Run: headless pygame with SDL's dummy video driver; simulated clock (each Clock.tick advances the game by its frame time, no real sleeping); random seed 0; keys injected as events and as key.get_pressed() state; no mouse input; restart key C tapped at the start of phases 3 and 4.
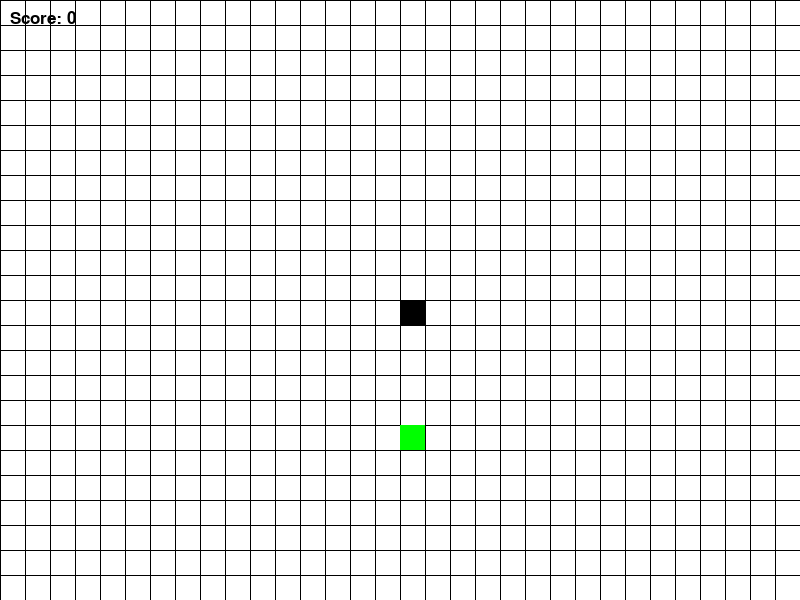
Frame 1 of 4 · flips 1–60 · no input
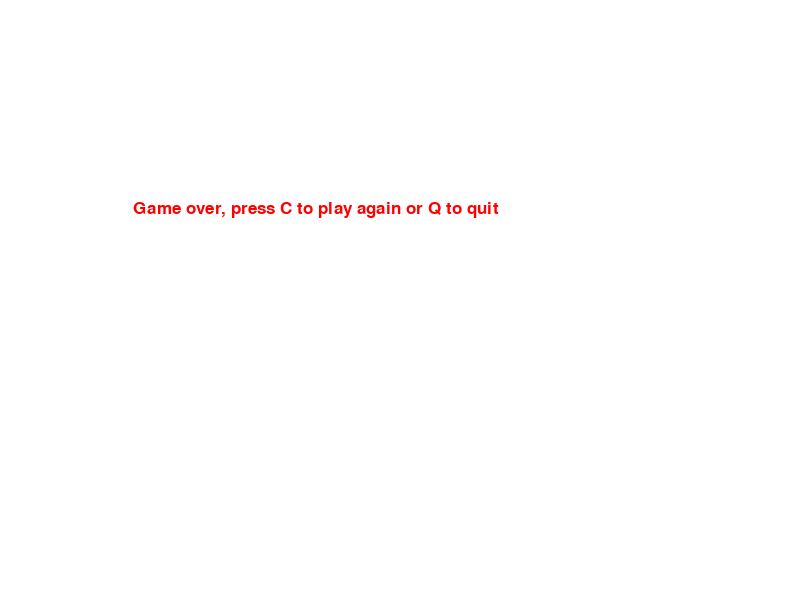
Frame 2 of 4 · flips 61–180 · tapped SPACE, RETURN · held RIGHT (→), D
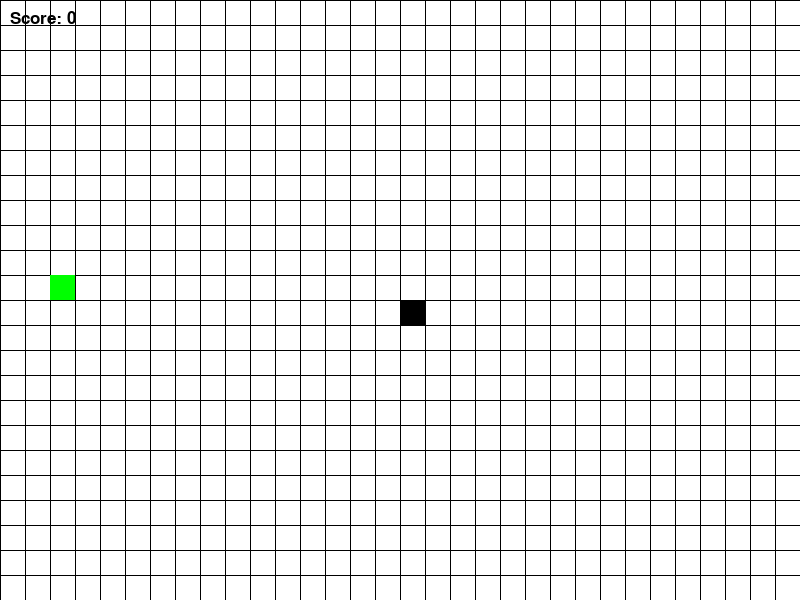
Frame 3 of 4 · flips 181–300 · tapped C · held DOWN (↓), S
Frame 4 of 4 · flips 301–420 · tapped C · held LEFT (←), A, UP (↑), W · screen same as frame 2, image omitted

The pygame program that drew these frames:

# # import pygame
# # import time
# # import random

# # # Initialize pygame
# # pygame.init()

# # # Define colors
# # WHITE = (255, 255, 255)
# # BLACK = (0, 0, 0)
# # RED = (255, 0, 0)
# # GREEN = (0, 255, 0)
# # BLUE = (0, 0, 255)

# # # Set display dimensions
# # display_width = 800
# # display_height = 600

# # # Set size of each block in the grid
# # block_size = 20

# # # Set speed of snake movement
# # snake_speed = 20

# # # Initialize display
# # gameDisplay = pygame.display.set_mode((display_width, display_height))
# # pygame.display.set_caption('Snake Game')

# # # Set clock for controlling game speed
# # clock = pygame.time.Clock()

# # # Define font for displaying messages
# # font = pygame.font.SysFont(None, 25)

# # def message_to_screen(msg, color):
# #     screen_text = font.render(msg, True, color)
# #     gameDisplay.blit(screen_text, [display_width / 6, display_height / 3])

# # def gameLoop():
# #     game_over = False
# #     game_close = False

# #     # Set initial position of the snake
# #     lead_x = display_width / 2
# #     lead_y = display_height / 2

# #     # Set initial movement direction of the snake
# #     lead_x_change = 0
# #     lead_y_change = 0

# #     # Set initial length of the snake
# #     snake_list = []
# #     snake_length = 1

# #     # Set initial position of the food
# #     rand_food_x = round(random.randrange(0, display_width - block_size) / block_size) * block_size
# #     rand_food_y = round(random.randrange(0, display_height - block_size) / block_size) * block_size

# #     while not game_over:

# #         while game_close == True:
# #             gameDisplay.fill(WHITE)
# #             message_to_screen("Game over, press C to play again or Q to quit", RED)
# #             pygame.display.update()

# #             for event in pygame.event.get():
# #                 if event.type == pygame.KEYDOWN:
# #                     if event.key == pygame.K_q:
# #                         game_over = True
# #                         game_close = False
# #                     if event.key == pygame.K_c:
# #                         gameLoop()

# #         for event in pygame.event.get():
# #             if event.type == pygame.QUIT:
# #                 game_over = True
# #             if event.type == pygame.KEYDOWN:
# #                 if event.key == pygame.K_LEFT:
# #                     lead_x_change = -block_size
# #                     lead_y_change = 0
# #                 elif event.key == pygame.K_RIGHT:
# #                     lead_x_change = block_size
# #                     lead_y_change = 0
# #                 elif event.key == pygame.K_UP:
# #                     lead_y_change = -block_size
# #                     lead_x_change = 0
# #                 elif event.key == pygame.K_DOWN:
# #                     lead_y_change = block_size
# #                     lead_x_change = 0

# #         if lead_x >= display_width or lead_x < 0 or lead_y >= display_height or lead_y < 0:
# #             game_close = True
# #         lead_x += lead_x_change
# #         lead_y += lead_y_change
# #         gameDisplay.fill(WHITE)
# #         pygame.draw.rect(gameDisplay, GREEN, [rand_food_x, rand_food_y, block_size, block_size])

# #         snake_head = []
# #         snake_head.append(lead_x)
# #         snake_head.append(lead_y)
# #         snake_list.append(snake_head)
# #         if len(snake_list) > snake_length:
# #             del snake_list[0]

# #         for segment in snake_list[:-1]:
# #             if segment == snake_head:
# #                 game_close = True

# #         # Draw the snake
# #         for segment in snake_list:
# #             pygame.draw.rect(gameDisplay, BLACK, [segment[0], segment[1], block_size, block_size])

# #         pygame.display.update()

# #         # Check if snake has eaten the food
# #         if lead_x == rand_food_x and lead_y == rand_food_y:
# #             rand_food_x = round(random.randrange(0, display_width - block_size) / block_size) * block_size
# #             rand_food_y = round(random.randrange(0, display_height - block_size) / block_size) * block_size
# #             snake_length += 1

# #         clock.tick(snake_speed)

#     pygame.quit()
#     quit()

# gameLoop()

import pygame
import random

# Initialize pygame
pygame.init()

# Define colors
WHITE = (255, 255, 255)
BLACK = (0, 0, 0)
RED = (255, 0, 0)
GREEN = (0, 255, 0)
BLUE = (0, 0, 255)

# Set display dimensions
display_width = 800
display_height = 600

# Set size of each block in the grid
block_size = 25

# Set speed of snake movement
snake_speed = 10

# Initialize display
gameDisplay = pygame.display.set_mode((display_width, display_height))
pygame.display.set_caption('Snake Game')

# Set clock for controlling game speed
clock = pygame.time.Clock()

# Define font for displaying messages
font = pygame.font.SysFont(None, 25)

def drawGrid():
    # Draw grid lines
    for x in range(0, display_width, block_size):
        pygame.draw.line(gameDisplay, BLACK, (x,0), (x,display_height))
    for y in range(0, display_height, block_size):
        pygame.draw.line(gameDisplay, BLACK, (0,y), (display_width,y))

def message_to_screen(msg, color):
    screen_text = font.render(msg, True, color)
    gameDisplay.blit(screen_text, [display_width / 6, display_height / 3])

def gameLoop():
    game_over = False
    game_close = False

    # Set initial position of the snake
    lead_x = display_width / 2
    lead_y = display_height / 2

    # Set initial movement direction of the snake
    lead_x_change = 0
    lead_y_change = 0

    # Set initial length of the snake
    snake_list = []
    snake_length = 1

    # Set initial position of the food
    rand_food_x = round(random.randrange(0, display_width - block_size) / block_size) * block_size
    rand_food_y = round(random.randrange(0, display_height - block_size) / block_size) * block_size

    # Initialize score
    score = 0

    while not game_over:

        while game_close == True:
            gameDisplay.fill(WHITE)
            message_to_screen("Game over, press C to play again or Q to quit", RED)
            pygame.display.update()

            for event in pygame.event.get():
                if event.type == pygame.KEYDOWN:
                    if event.key == pygame.K_q:
                        game_over = True
                        game_close = False
                    if event.key == pygame.K_c:
                        gameLoop()

        for event in pygame.event.get():
            if event.type == pygame.QUIT:
                game_over = True
            if event.type == pygame.KEYDOWN:
                if event.key == pygame.K_LEFT:
                    lead_x_change = -block_size
                    lead_y_change = 0
                elif event.key == pygame.K_RIGHT:
                    lead_x_change = block_size
                    lead_y_change = 0
                elif event.key == pygame.K_UP:
                    lead_y_change = -block_size
                    lead_x_change = 0
                elif event.key == pygame.K_DOWN:
                    lead_y_change = block_size
                    lead_x_change = 0

        if lead_x >= display_width or lead_x < 0 or lead_y >= display_height or lead_y < 0:
            game_close = True
        lead_x += lead_x_change
        lead_y += lead_y_change
        gameDisplay.fill(WHITE)
        drawGrid()
        pygame.draw.rect(gameDisplay, GREEN, [rand_food_x, rand_food_y, block_size, block_size])

        snake_head = []
        snake_head.append(lead_x)
        snake_head.append(lead_y)
        snake_list.append(snake_head)
        if len(snake_list) > snake_length:
            del snake_list[0]

        for segment in snake_list[:-1]:
            if segment == snake_head:
                game_close = True

        # Draw the snake
        for segment in snake_list:
            pygame.draw.rect(gameDisplay, BLACK, [segment[0], segment[1], block_size, block_size])

        # Display score
        score_text = font.render("Score: " + str(score), True, BLACK)
        gameDisplay.blit(score_text, [10, 10])

        pygame.display.update()

        # Check if snake has eaten the food
        if lead_x == rand_food_x and lead_y == rand_food_y:
            rand_food_x = round(random.randrange(0, display_width - block_size) / block_size) * block_size
            rand_food_y = round(random.randrange(0, display_height - block_size) / block_size) * block_size
            snake_length += 1
            score += 1

        clock.tick(snake_speed)

    pygame.quit()
    quit()

gameLoop()

# import pygame
# import random

# # Initialize pygame
# pygame.init()

# # Define colors
# WHITE = (255, 255, 255)
# BLACK = (0, 0, 0)
# RED = (255, 0, 0)
# GREEN = (0, 255, 0)
# BLUE = (0, 0, 255)

# # Set display dimensions
# display_width = 800
# display_height = 600

# # Set size of each block in the grid
# block_size = 20

# # Initialize display
# gameDisplay = pygame.display.set_mode((display_width, display_height))
# pygame.display.set_caption('Snake Game')

# # Set clock for controlling game speed
# clock = pygame.time.Clock()

# # Define font for displaying messages
# font = pygame.font.SysFont(None, 25)

# # Define levels
# levels = [
#     {"speed": 10, "initial_length": 1, "food_frequency": 0.1, "map": [(10, 10), (15, 15), (20, 20)]},  # Level 1
#     {"speed": 15, "initial_length": 1, "food_frequency": 0.15, "map": [(5, 5), (10, 10), (15, 15)]}, # Level 2
#     {"speed": 20, "initial_length": 1, "food_frequency": 0.2, "map": [(2, 2), (4, 4), (6, 6)]}        # Level 3
# ]

# def drawGrid():
#     # Draw grid lines
#     for x in range(0, display_width, block_size):
#         pygame.draw.line(gameDisplay, BLACK, (x,0), (x,display_height))
#     for y in range(0, display_height, block_size):
#         pygame.draw.line(gameDisplay, BLACK, (0,y), (display_width,y))

# def message_to_screen(msg, color):
#     screen_text = font.render(msg, True, color)
#     gameDisplay.blit(screen_text, [display_width / 6, display_height / 3])

# def gameLoop():
#     game_over = False
#     game_close = False

#     level = 0  # Start at Level 0
#     snake_speed = levels[level]["speed"]
#     snake_length = levels[level]["initial_length"]
#     food_frequency = levels[level]["food_frequency"]
#     current_map = levels[level]["map"]

#     # Set initial position of the snake
#     lead_x = display_width / 2
#     lead_y = display_height / 2

#     # Set initial movement direction of the snake
#     lead_x_change = 0
#     lead_y_change = 0

#     # Set initial position of the food
#     rand_food_x, rand_food_y = random.choice(current_map)
#     rand_food_x *= block_size  # Adjust food position to align with the grid
#     rand_food_y *= block_size

#     # Initialize score
#     score = 0

#     snake_list = []  # Initialize snake list

#     while not game_over:

#         while game_close == True:
#             gameDisplay.fill(WHITE)
#             message_to_screen("Game over, press C to play again or Q to quit", RED)
#             pygame.display.update()

#             for event in pygame.event.get():
#                 if event.type == pygame.KEYDOWN:
#                     if event.key == pygame.K_q:
#                         game_over = True
#                         game_close = False
#                     if event.key == pygame.K_c:
#                         gameLoop()

#         for event in pygame.event.get():
#             if event.type == pygame.QUIT:
#                 game_over = True
#             if event.type == pygame.KEYDOWN:
#                 if event.key == pygame.K_LEFT:
#                     lead_x_change = -block_size
#                     lead_y_change = 0
#                 elif event.key == pygame.K_RIGHT:
#                     lead_x_change = block_size
#                     lead_y_change = 0
#                 elif event.key == pygame.K_UP:
#                     lead_y_change = -block_size
#                     lead_x_change = 0
#                 elif event.key == pygame.K_DOWN:
#                     lead_y_change = block_size
#                     lead_x_change = 0

#         if lead_x >= display_width or lead_x < 0 or lead_y >= display_height or lead_y < 0:
#             game_close = True
#         lead_x += lead_x_change
#         lead_y += lead_y_change
#         gameDisplay.fill(WHITE)
#         drawGrid()
#         pygame.draw.rect(gameDisplay, GREEN, [rand_food_x, rand_food_y, block_size, block_size])

#         snake_head = [lead_x, lead_y]
#         snake_list.append(snake_head.copy())  # Append a copy of the snake's head position

#         if len(snake_list) > snake_length:
#             del snake_list[0]

#         for segment in snake_list[:-1]:
#             if segment == snake_head:
#                 game_close = True

#         # Draw the snake
#         for segment in snake_list:
#             pygame.draw.rect(gameDisplay, BLACK, [segment[0], segment[1], block_size, block_size])

#         # Display score
#         score_text = font.render("Score: " + str(score), True, BLACK)
#         gameDisplay.blit(score_text, [10, 10])

#         pygame.display.update()

#         # Check if snake has eaten the food
#         if lead_x == rand_food_x and lead_y == rand_food_y:
#             current_map.remove((rand_food_x // block_size, rand_food_y // block_size))  # Remove eaten food position from map
#             if not current_map:  # Check if all food positions have been eaten
#                 current_map = levels[level]["map"][:]  # Reset map
#             rand_food_x, rand_food_y = random.choice(current_map)
#             rand_food_x *= block_size  # Adjust food position to align with the grid
#             rand_food_y *= block_size
#             snake_length += 1
#             score += 1

#         # Update snake speed and food frequency based on the level
#         snake_speed = levels[level]["speed"]
#         food_frequency = levels[level]["food_frequency"]

#         clock.tick(snake_speed)

#     pygame.quit()
#     quit()

# gameLoop()
